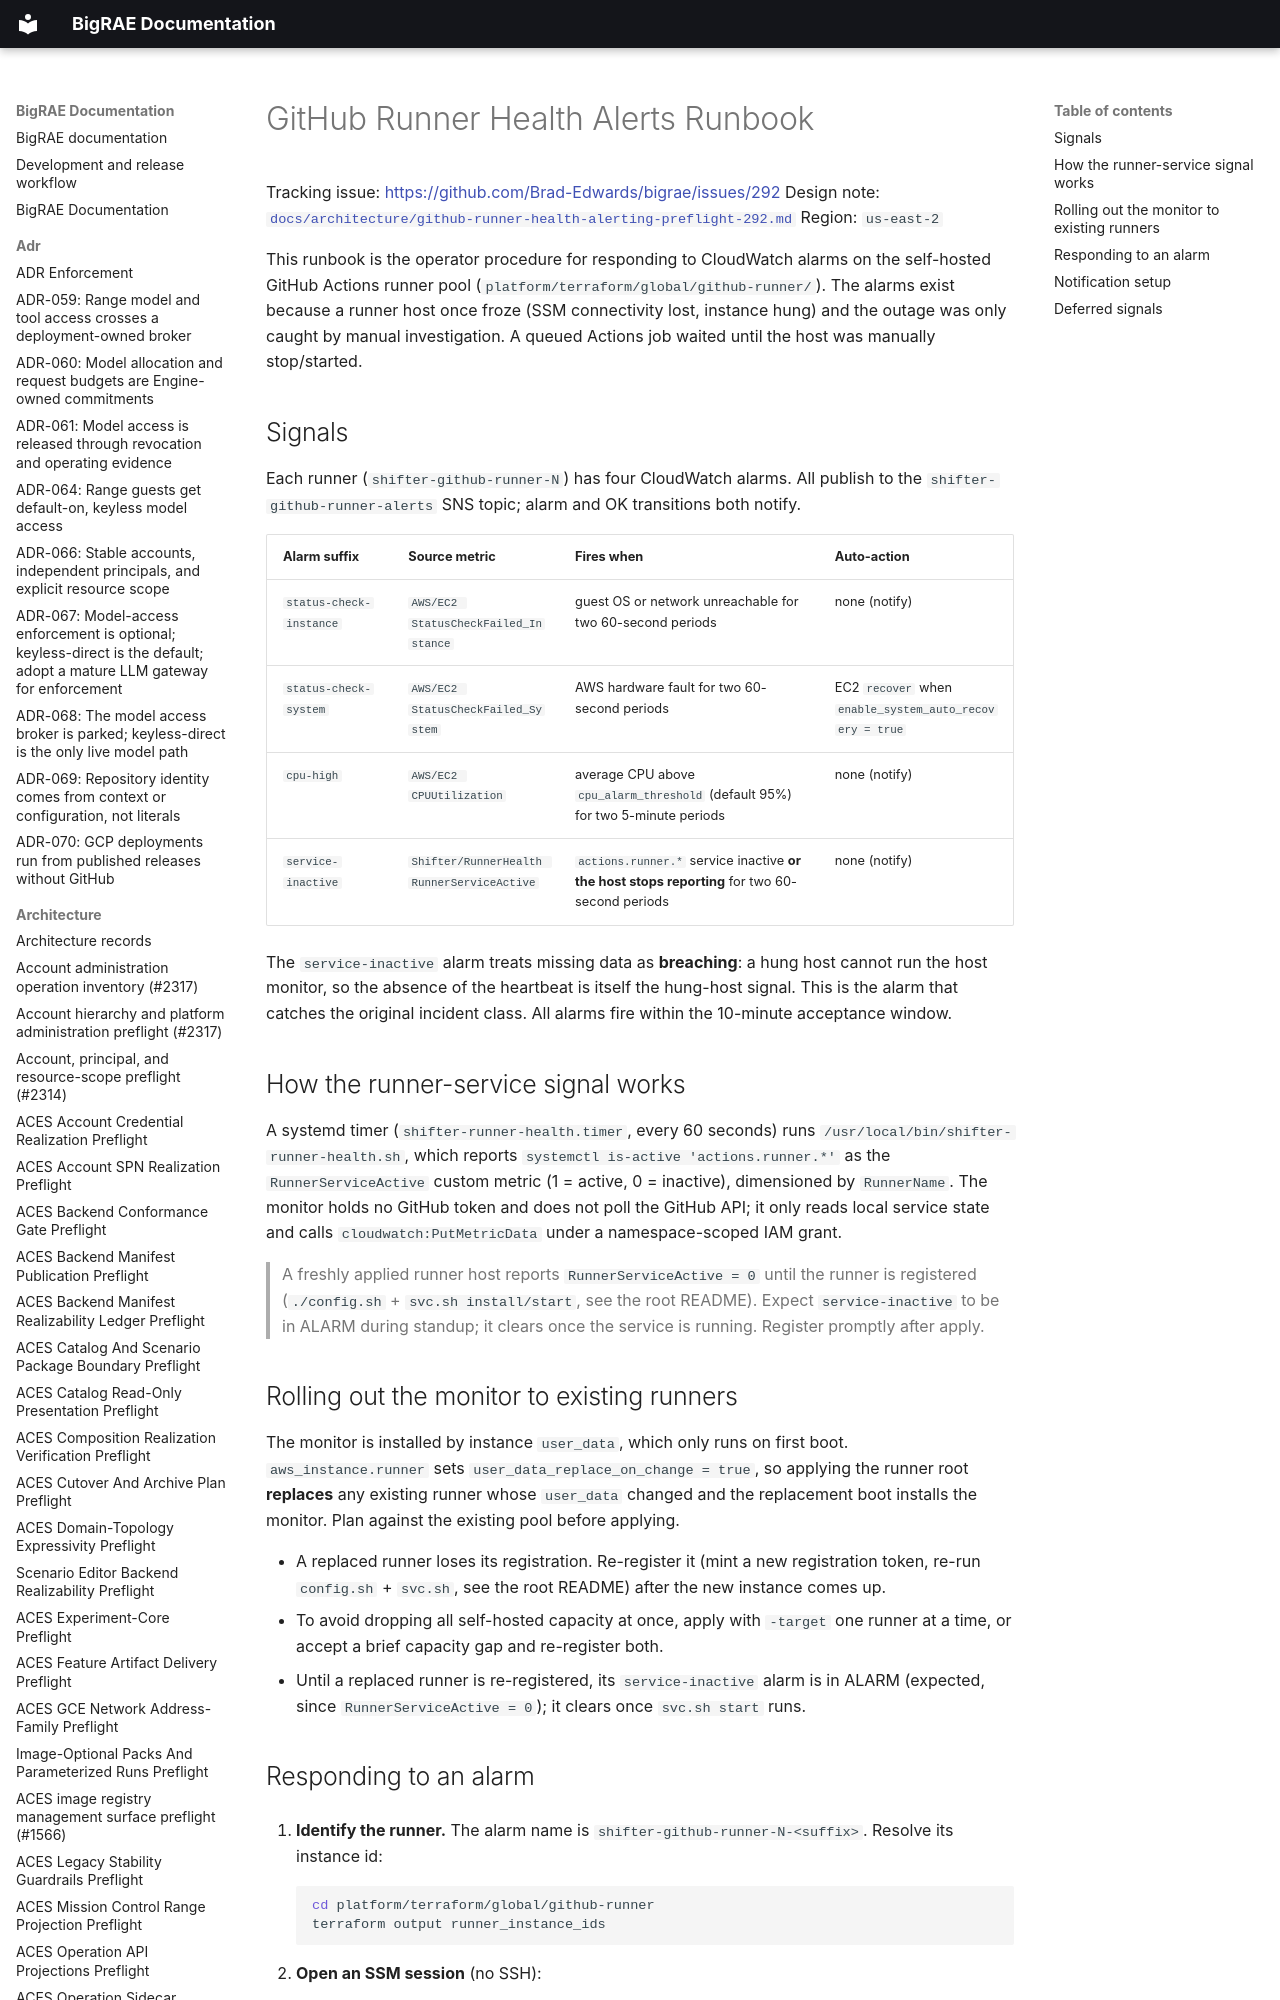

repository: Brad-Edwards/bigrae · page: ops/github-runner-health-alerts/index.html · generator: mkdocs

# GitHub Runner Health Alerts Runbook

Tracking issue: <https://github.com/Brad-Edwards/bigrae/issues/292>
Design note: [`docs/architecture/github-runner-health-alerting-preflight-292.md`](../architecture/github-runner-health-alerting-preflight-292.md)
Region: `us-east-2`

This runbook is the operator procedure for responding to CloudWatch alarms on the
self-hosted GitHub Actions runner pool
(`platform/terraform/global/github-runner/`). The alarms exist because a runner
host once froze (SSM connectivity lost, instance hung) and the outage was only
caught by manual investigation. A queued Actions job waited until the host was
manually stop/started.
